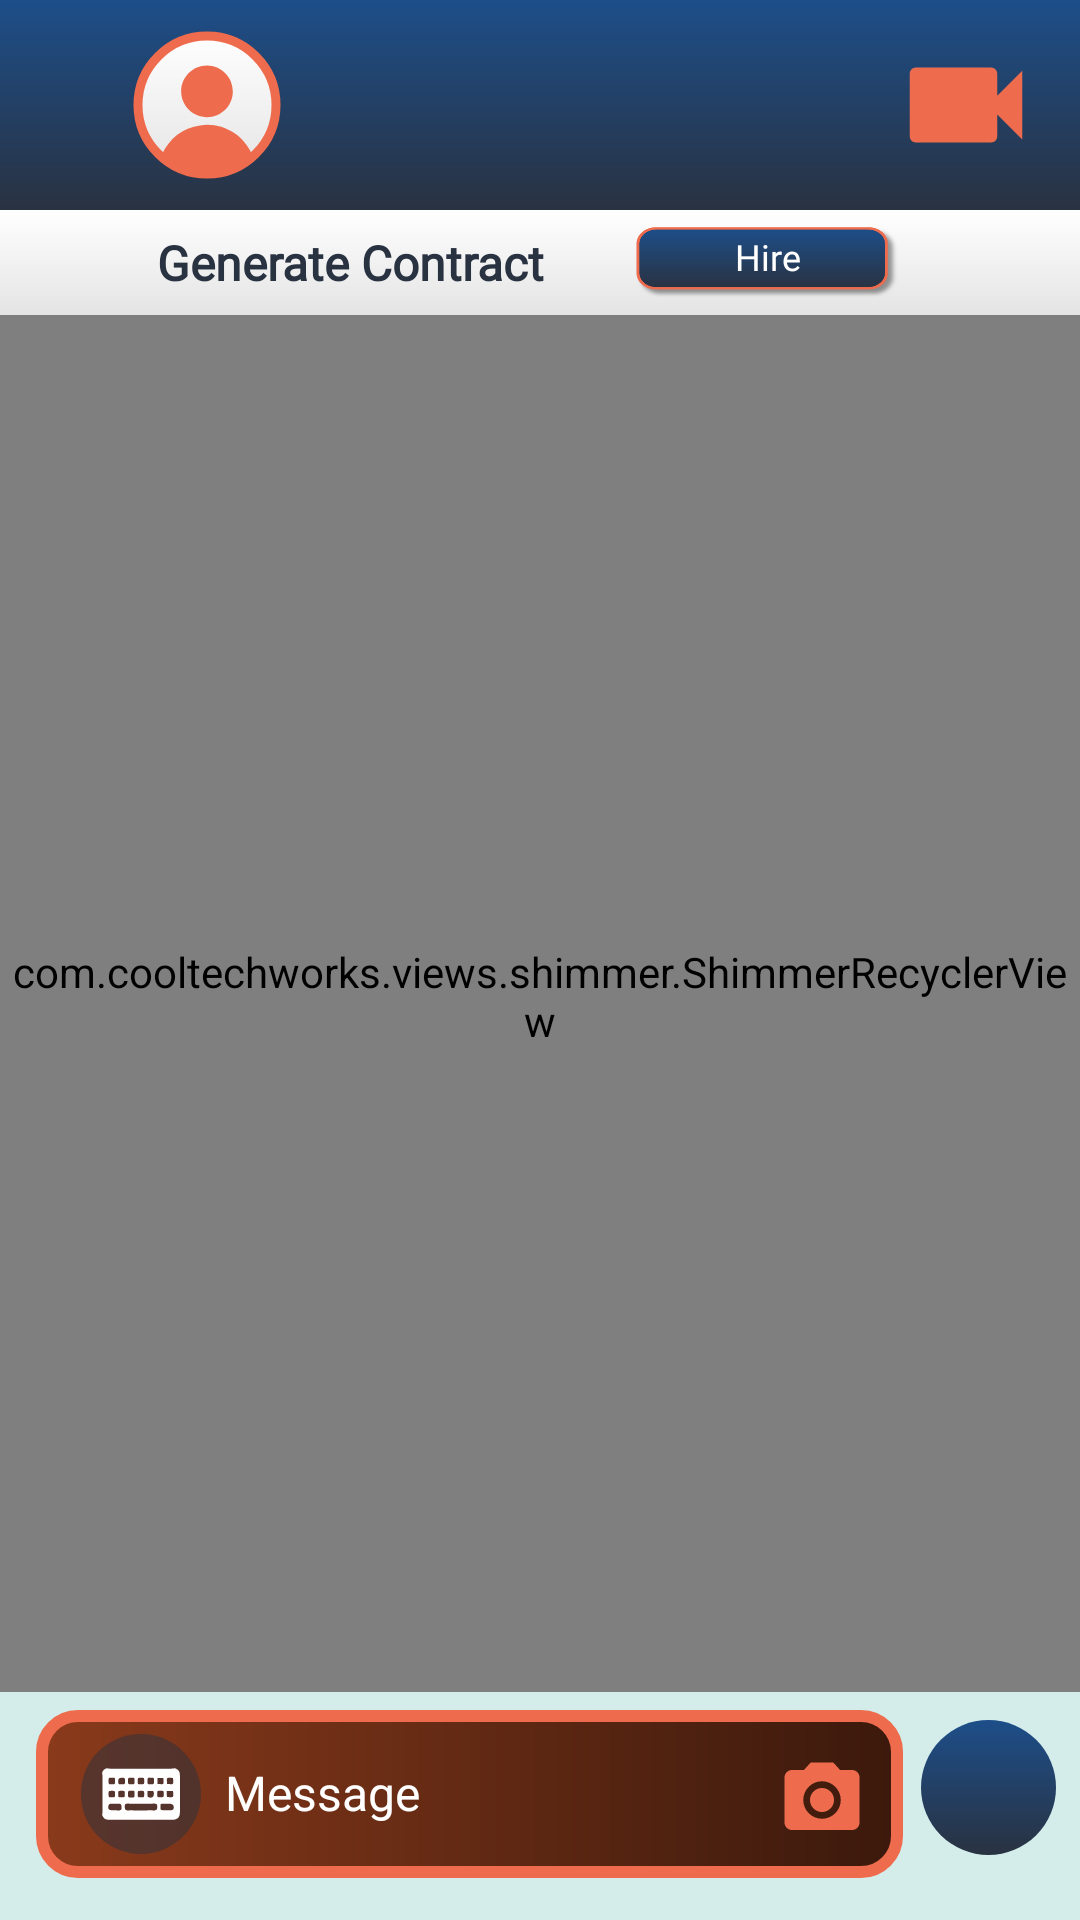

Layout XML and referenced resources for this Android screen:
<!-- AndroidManifest.xml: application theme Theme.ServicesHub -->
<!-- res/layout/activity_chat.xml -->
<?xml version="1.0" encoding="utf-8"?>
<androidx.constraintlayout.widget.ConstraintLayout xmlns:android="http://schemas.android.com/apk/res/android"
    xmlns:app="http://schemas.android.com/apk/res-auto"
    xmlns:tools="http://schemas.android.com/tools"
    android:layout_width="match_parent"
    android:layout_height="match_parent"
    android:background="@color/myFavGray"
    tools:context=".Activities.ChatActivity">

    <LinearLayout
        android:id="@+id/linearLayout"
        android:layout_width="match_parent"
        android:layout_height="70dp"
        android:background="@drawable/background_file"
        android:gravity="center_vertical"
        android:orientation="horizontal"
        app:layout_constraintEnd_toEndOf="parent"
        app:layout_constraintStart_toStartOf="parent"
        app:layout_constraintTop_toTopOf="parent">

        <ImageView
            android:id="@+id/_chatBackButton"
            android:layout_width="30dp"
            android:layout_height="30dp"
            android:layout_marginLeft="8dp"
            android:layout_weight="0.025"
            app:srcCompat="@drawable/ic_baseline_arrow_back_24"
            tools:ignore="VectorDrawableCompat" />

        <com.google.android.material.imageview.ShapeableImageView
            android:id="@+id/_chatProfilePic"
            android:layout_width="50dp"
            android:layout_height="50dp"
            android:layout_gravity="center_vertical"
            android:layout_marginLeft="5dp"
            android:background="@drawable/imagebackfile"
            android:padding="2dp"
            android:src="@drawable/profile_placeholder"
            app:layout_constraintBottom_toTopOf="@+id/linearLayout2"
            app:layout_constraintEnd_toEndOf="parent"
            app:layout_constraintStart_toStartOf="parent"
            app:shapeAppearanceOverlay="@style/Circular"
            app:strokeColor="@color/myFavPeach"
            app:strokeWidth="3dp"
            tools:ignore="MissingConstraints" />

        <TextView
            android:id="@+id/_chatUsername"
            android:layout_width="140dp"
            android:layout_height="50dp"
            android:layout_marginLeft="5dp"
            android:layout_weight="1"
            android:autoSizeMaxTextSize="26sp"
            android:autoSizeMinTextSize="24sp"
            android:gravity="center_vertical"
            android:padding="5dp"
            android:paddingTop="5dp"
            android:paddingBottom="5dp"
            android:scrollHorizontally="true"
            android:textColor="@color/white"
            android:textStyle="bold"
            app:autoSizeMaxTextSize="20sp"
            app:autoSizeTextType="uniform" />

        <ImageView
            android:id="@+id/_chatVCallIcon"
            android:layout_width="60dp"
            android:layout_height="50dp"
            android:layout_marginRight="8dp"
            app:srcCompat="@drawable/call_list_videocam_24"
            tools:ignore="VectorDrawableCompat" />
    </LinearLayout>

    <com.cooltechworks.views.shimmer.ShimmerRecyclerView
        android:id="@+id/_preMessagesView"
        android:layout_width="0dp"
        android:layout_height="0dp"
        android:paddingBottom="5dp"
        app:layout_constraintBottom_toTopOf="@+id/linearLayout10"
        app:layout_constraintEnd_toEndOf="parent"
        app:layout_constraintStart_toStartOf="parent"
        app:layout_constraintTop_toBottomOf="@+id/linearLayout4"
        app:shimmer_demo_angle="20"
        app:shimmer_demo_child_count="15"
        app:shimmer_demo_grid_child_count="2"
        app:shimmer_demo_layout="@layout/message_loading_layout"
        app:shimmer_demo_layout_manager_type="linear_vertical">

    </com.cooltechworks.views.shimmer.ShimmerRecyclerView>

    <LinearLayout
        android:id="@+id/linearLayout4"
        android:layout_width="0dp"
        android:layout_height="35dp"
        android:background="@drawable/imagebackfile"
        android:gravity="center"
        android:orientation="horizontal"
        app:layout_constraintEnd_toEndOf="parent"
        app:layout_constraintStart_toStartOf="@+id/_preMessagesView"
        app:layout_constraintTop_toBottomOf="@+id/linearLayout">

        <TextView
            android:layout_width="wrap_content"
            android:layout_height="match_parent"
            android:layout_weight="1.5"
            android:fontFamily="@font/keepcalm_medium"
            android:gravity="right|center_vertical"
            android:text="Generate Contract"
            android:textColor="@color/myFav"
            android:textSize="16sp"
            android:textStyle="bold" />

        <TextView
            android:id="@+id/_chatHireText"
            android:layout_width="50dp"
            android:layout_height="25dp"
            android:layout_marginStart="30dp"
            android:layout_marginLeft="30dp"
            android:layout_marginEnd="60dp"
            android:layout_marginRight="60dp"
            android:layout_weight="1.1"
            android:background="@drawable/button_background"
            android:fontFamily="@font/keepcalm_medium"
            android:gravity="center"
            android:paddingBottom="4dp"
            android:text="Hire"
            android:textColor="#FFFFFF"
            android:textSize="12sp" />
    </LinearLayout>

    <LinearLayout
        android:id="@+id/linearLayout10"
        android:layout_width="match_parent"
        android:layout_height="wrap_content"
        android:layout_marginBottom="8dp"
        android:gravity="center_vertical"
        android:orientation="horizontal"
        app:layout_constraintBottom_toBottomOf="parent"
        app:layout_constraintEnd_toEndOf="parent"
        app:layout_constraintStart_toStartOf="parent">

        <LinearLayout
            android:layout_width="match_parent"
            android:layout_height="wrap_content"
            android:layout_marginLeft="6dp"
            android:layout_weight="1"
            android:gravity="right"
            android:orientation="vertical">

            <ImageView
                android:id="@+id/_cancelChatImage"
                android:layout_width="wrap_content"
                android:layout_height="wrap_content"
                android:layout_gravity="right"
                android:layout_marginRight="6dp"
                android:layout_weight="1"
                android:foregroundGravity="right"
                android:visibility="gone"
                app:srcCompat="@drawable/ic_baseline_cancel_24" />

            <com.google.android.material.imageview.ShapeableImageView
                android:id="@+id/_chatImage"
                android:layout_width="match_parent"
                android:layout_height="250dp"
                android:layout_marginLeft="6dp"
                android:layout_marginTop="6dp"
                android:layout_marginRight="6dp"
                android:layout_marginBottom="6dp"
                android:layout_weight="1"
                android:background="@drawable/message_sent_item"
                android:scaleType="centerCrop"
                android:visibility="gone"
                app:shapeAppearanceOverlay="@style/imageMessageShape"
                app:srcCompat="@drawable/placeholder"
                app:strokeColor="@color/myFavLght"
                app:strokeWidth="8dp" />

            <LinearLayout
                android:layout_width="match_parent"
                android:layout_height="wrap_content"
                android:layout_margin="6dp"
                android:layout_weight="1"
                android:background="@drawable/chat_edittext_background"
                android:gravity="center_vertical"
                android:orientation="horizontal">

                <EditText
                    android:id="@+id/_messageInput"
                    android:layout_width="match_parent"
                    android:layout_height="wrap_content"
                    android:layout_marginRight="4dp"
                    android:layout_weight="1"
                    android:background="#00000000"
                    android:drawableLeft="@drawable/keyboard_icon"
                    android:drawablePadding="8dp"
                    android:elegantTextHeight="true"
                    android:ems="10"
                    android:gravity="center_vertical"
                    android:hint="Message"
                    android:inputType="textMultiLine"
                    android:maxHeight="250dp"
                    android:paddingLeft="15dp"
                    android:paddingTop="8dp"
                    android:paddingBottom="8dp"
                    android:textColor="@color/white"
                    android:textColorHint="@color/white"
                    android:textSize="16sp" />

                <ImageView
                    android:id="@+id/_imageMessage"
                    android:layout_width="30dp"
                    android:layout_height="30dp"
                    android:layout_marginTop="2dp"
                    android:layout_marginRight="12dp"
                    app:srcCompat="@drawable/ic_baseline_photo_camera_24" />
            </LinearLayout>
        </LinearLayout>

        <ImageView
            android:id="@+id/_sendMessage"
            android:layout_width="45dp"
            android:layout_height="45dp"
            android:layout_gravity="center_vertical"
            android:layout_marginEnd="8dp"
            android:layout_marginBottom="2dp"
            android:background="@drawable/send_message_background"
            android:clickable="true"
            android:paddingLeft="5dp"
            android:paddingTop="8dp"
            android:paddingBottom="8dp"
            app:srcCompat="@drawable/ic_baseline_send_24"
            tools:ignore="VectorDrawableCompat,SpeakableTextPresentCheck,TouchTargetSizeCheck" />
    </LinearLayout>


    <TextView
        android:id="@+id/_setOnlineTimerText"
        android:layout_width="wrap_content"
        android:layout_height="wrap_content"
        android:layout_marginEnd="16dp"
        android:layout_marginBottom="10dp"
        android:elevation="5dp"
        android:text="Set"
        android:textColor="@color/white"
        android:textSize="24sp"
        android:textStyle="bold|italic"
        android:visibility="gone"
        app:layout_constraintBottom_toBottomOf="@+id/linearLayout3"
        app:layout_constraintEnd_toEndOf="@+id/linearLayout3" />

    <ImageView
        android:id="@+id/_cancelOTimer"
        android:layout_width="wrap_content"
        android:layout_height="wrap_content"
        android:layout_marginTop="8dp"
        android:layout_marginEnd="8dp"
        android:visibility="gone"
        app:layout_constraintEnd_toEndOf="@+id/linearLayout3"
        app:layout_constraintTop_toTopOf="@+id/linearLayout3"
        app:srcCompat="@drawable/ic_baseline_cancel_24"
        tools:ignore="UnknownIdInLayout" />

</androidx.constraintlayout.widget.ConstraintLayout>
<!-- res/layout/message_loading_layout.xml (included above) -->
<?xml version="1.0" encoding="utf-8"?>
<LinearLayout xmlns:android="http://schemas.android.com/apk/res/android"
    xmlns:app="http://schemas.android.com/apk/res-auto"
    xmlns:tools="http://schemas.android.com/tools"
    android:layout_width="match_parent"
    android:layout_height="wrap_content"
    android:layout_weight="1"
    android:orientation="vertical">

    <View
        android:layout_width="200dp"
        android:layout_height="30dp"
        android:layout_gravity="left"
        android:layout_marginStart="12dp"
        android:layout_marginTop="12dp"
        android:layout_marginBottom="12dp"
        android:layout_weight="1"
        android:background="@drawable/message_receive_item"
        android:gravity="left"
        android:maxWidth="300dp"
        android:paddingLeft="8dp"
        android:paddingTop="3dp"
        android:paddingRight="8dp"
        android:paddingBottom="3dp"
        app:layout_constraintBottom_toTopOf="@+id/view2"
        app:layout_constraintStart_toStartOf="parent"
        app:layout_constraintTop_toTopOf="parent" />

    <View
        android:layout_width="200dp"
        android:layout_height="30dp"
        android:layout_gravity="right"
        android:layout_marginStart="12dp"
        android:layout_marginEnd="12dp"
        android:layout_marginRight="12dp"
        android:layout_marginBottom="12dp"
        android:layout_weight="1"
        android:background="@drawable/message_sent_item"
        android:gravity="left"
        android:maxWidth="300dp"
        android:paddingLeft="8dp"
        android:paddingTop="3dp"
        android:paddingRight="8dp"
        android:paddingBottom="3dp"
        app:layout_constraintBottom_toTopOf="@+id/view2"
        app:layout_constraintStart_toStartOf="parent"
        app:layout_constraintTop_toTopOf="parent" />

    <View
        android:layout_width="500dp"
        android:layout_height="1dp"
        android:layout_weight="1" />

</LinearLayout>
<!-- resources referenced by this layout -->
<resources>
  <color name="myFav">#293241</color>
  <color name="myFavGray">#D4EDEB</color>
  <color name="myFavLght">#1D4E89</color>
  <color name="myFavPeach">#EE6C4D</color>
  <color name="white">#FFFFFFFF</color>
  <!-- drawable background_file (drawable) -->
  <?xml version="1.0" encoding="utf-8"?>
  <shape
      android:shape="rectangle"
      xmlns:android="http://schemas.android.com/apk/res/android">
  
      <gradient
          android:startColor="@color/myFavLght"
          android:endColor="@color/myFav"
          android:angle="270"/>
  
  
  </shape>
  <!-- drawable call_list_videocam_24 (drawable) -->
  <vector android:height="24dp" android:tint="@color/myFavPeach"
      android:viewportHeight="24" android:viewportWidth="24"
      android:width="24dp" xmlns:android="http://schemas.android.com/apk/res/android">
      <path android:fillColor="@color/myFavPeach" android:pathData="M17,10.5V7c0,-0.55 -0.45,-1 -1,-1H4c-0.55,0 -1,0.45 -1,1v10c0,0.55 0.45,1 1,1h12c0.55,0 1,-0.45 1,-1v-3.5l4,4v-11l-4,4z"/>
  </vector>
  <!-- drawable chat_edittext_background (drawable) -->
  <?xml version="1.0" encoding="utf-8"?>
  <shape xmlns:android="http://schemas.android.com/apk/res/android" android:shape="rectangle">
      <gradient
          android:startColor="@color/myFavPeachLight"
          android:endColor="@color/myFavPeachDark"/>
      <corners
          android:radius="12dp"/>
      <stroke
          android:width="4dp"
          android:color="@color/myFavPeach"/>
  </shape>
  <!-- drawable ic_baseline_cancel_24 (drawable) -->
  <vector android:height="24dp" android:tint="@color/myFavPeach"
      android:viewportHeight="24" android:viewportWidth="24"
      android:width="24dp" xmlns:android="http://schemas.android.com/apk/res/android">
      <path android:fillColor="@android:color/white" android:pathData="M12,2C6.47,2 2,6.47 2,12s4.47,10 10,10 10,-4.47 10,-10S17.53,2 12,2zM17,15.59L15.59,17 12,13.41 8.41,17 7,15.59 10.59,12 7,8.41 8.41,7 12,10.59 15.59,7 17,8.41 13.41,12 17,15.59z"/>
  </vector>
  <!-- drawable imagebackfile (drawable) -->
  <?xml version="1.0" encoding="utf-8"?>
  <shape xmlns:android="http://schemas.android.com/apk/res/android">
      <gradient
          android:startColor="@color/white"
          android:endColor="#E4E4E4"
          android:angle="-90"/>
  </shape>
  <!-- drawable message_receive_item (drawable) -->
  <?xml version="1.0" encoding="utf-8"?>
  <shape xmlns:android="http://schemas.android.com/apk/res/android">
  
      <gradient
          android:startColor="@color/white"
          android:endColor="#e6e6e6"
          android:angle="270"/>
      <corners
          android:topRightRadius="15dp"
          android:bottomRightRadius="15dp"
          android:bottomLeftRadius="15dp"/>
  
  </shape>
  <!-- drawable message_sent_item (drawable) -->
  <?xml version="1.0" encoding="utf-8"?>
  <shape xmlns:android="http://schemas.android.com/apk/res/android">
  
      <gradient
          android:startColor="@color/myFavPeachLight"
          android:endColor="@color/myFavPeachDark"
          android:angle="270"/>
      <corners
          android:topLeftRadius="15dp"
          android:bottomLeftRadius="15dp"
          android:bottomRightRadius="15dp"/>
  
  </shape>
  <style name="Circular">
          <item name="cornerSize">50%</item>
      </style>
  <style name="imageMessageShape">
          <item name="cornerSize">5%</item>
      </style>
  <color name="myFavPeachLight">#8A3A1B</color>
  <color name="myFavPeachDark">#3B190C</color>
  <color name="myFavDark">#293241</color>
  <color name="purple_500">#FF6200EE</color>
  <color name="purple_700">#FF3700B3</color>
  <color name="teal_200">#FF03DAC5</color>
  <color name="teal_700">#FF018786</color>
  <color name="black">#FF000000</color>
</resources>
